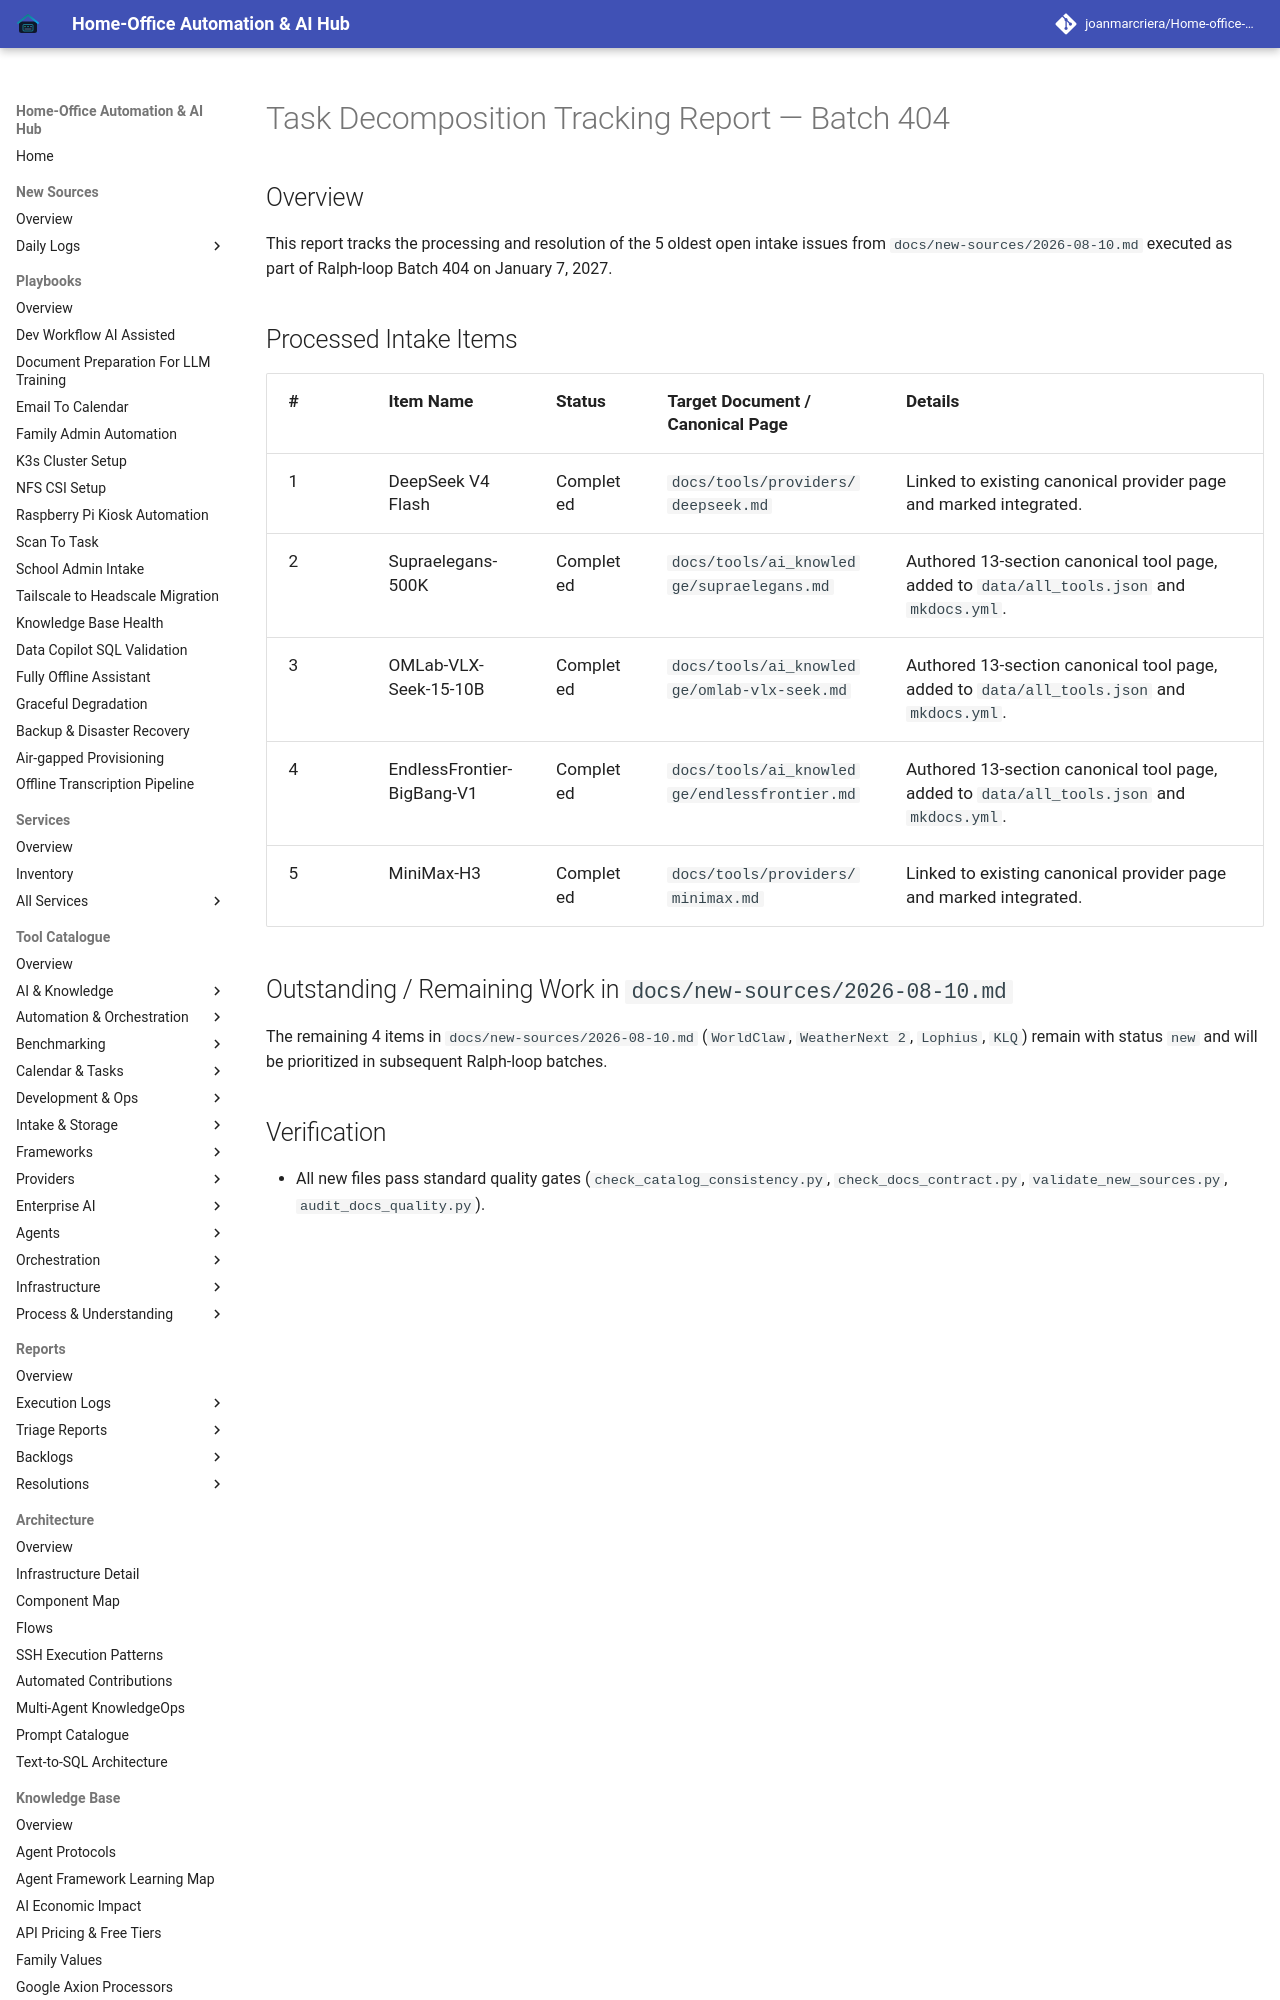

repository: joanmarcriera/Home-office-automations · page: reports/task-decomposition-batch-404/index.html · generator: mkdocs

# Task Decomposition Tracking Report — Batch 404

## Overview
This report tracks the processing and resolution of the 5 oldest open intake issues from `docs/new-sources/2026-08-10.md` executed as part of Ralph-loop Batch 404 on January 7, 2027.
